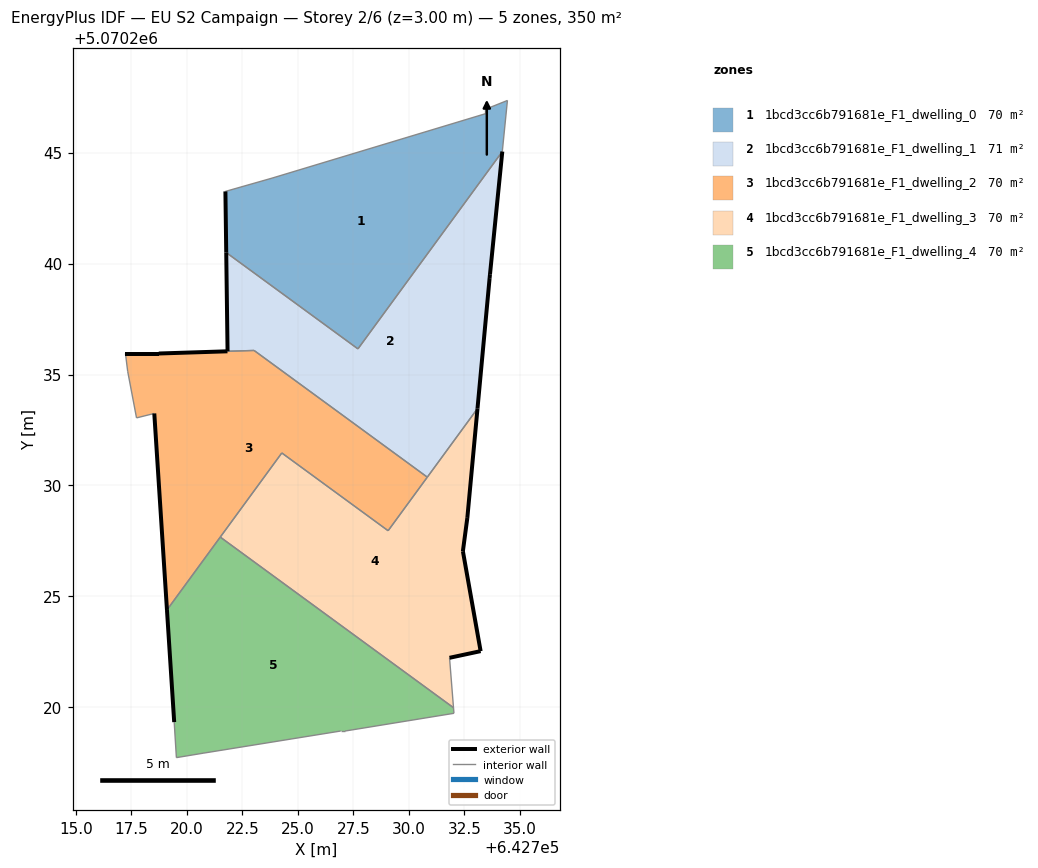
=== STOREY PLAN SPEC (per zone: floor XY polygon, exterior-wall plan segments, windows/doors) ===
zone 1: 1bcd3cc6b791681e_F1_dwelling_0  (70.1 m²)
  floor: (642727.71, 5070236.16) (642734.21, 5070245.05) (642734.44, 5070247.35) (642733.44, 5070246.95) (642733.44, 5070246.75) (642723.83, 5070243.85) (642721.73, 5070243.25) (642721.77, 5070240.50)
  exterior wall: (642721.77, 5070240.50) – (642721.73, 5070243.25)  [2.8 m]
  interior walls: 7
zone 2: 1bcd3cc6b791681e_F1_dwelling_1  (70.6 m²)
  floor: (642733.09, 5070233.47) (642733.64, 5070239.35) (642733.66, 5070239.52) (642734.21, 5070245.05) (642727.71, 5070236.16) (642721.77, 5070240.50) (642721.83, 5070236.05) (642723.03, 5070236.08) (642730.83, 5070230.37)
  exterior wall: (642734.21, 5070245.05) – (642733.66, 5070239.52)  [5.6 m]
  exterior wall: (642733.66, 5070239.52) – (642733.64, 5070239.35)  [0.2 m]
  exterior wall: (642733.64, 5070239.35) – (642733.09, 5070233.47)  [5.9 m]
  exterior wall: (642721.83, 5070236.05) – (642721.77, 5070240.50)  [4.5 m]
  interior walls: 5
zone 3: 1bcd3cc6b791681e_F1_dwelling_2  (69.5 m²)
  floor: (642729.07, 5070227.96) (642730.83, 5070230.37) (642723.03, 5070236.08) (642721.83, 5070236.05) (642718.73, 5070235.95) (642717.23, 5070235.95) (642717.33, 5070235.15) (642717.73, 5070233.04) (642718.53, 5070233.25) (642719.10, 5070224.39) (642724.28, 5070231.46)
  exterior wall: (642717.23, 5070235.95) – (642718.73, 5070235.95)  [1.5 m]
  exterior wall: (642718.73, 5070235.95) – (642721.82, 5070236.05)  [3.1 m]
  exterior wall: (642719.10, 5070224.39) – (642718.53, 5070233.25)  [8.9 m]
  interior walls: 9
zone 4: 1bcd3cc6b791681e_F1_dwelling_3  (70.1 m²)
  floor: (642732.01, 5070219.98) (642731.83, 5070222.23) (642733.23, 5070222.53) (642732.44, 5070227.04) (642732.64, 5070228.54) (642733.09, 5070233.47) (642729.07, 5070227.96) (642724.28, 5070231.46) (642721.50, 5070227.67)
  exterior wall: (642733.09, 5070233.47) – (642732.64, 5070228.54)  [4.9 m]
  exterior wall: (642732.64, 5070228.54) – (642732.44, 5070227.04)  [1.5 m]
  exterior wall: (642732.44, 5070227.04) – (642733.23, 5070222.53)  [4.6 m]
  exterior wall: (642733.23, 5070222.53) – (642731.83, 5070222.23)  [1.4 m]
  interior walls: 6
zone 5: 1bcd3cc6b791681e_F1_dwelling_4  (70.1 m²)
  floor: (642732.03, 5070219.73) (642732.01, 5070219.98) (642721.50, 5070227.67) (642719.10, 5070224.39) (642719.43, 5070219.33) (642719.52, 5070217.73) (642720.72, 5070217.93) (642726.93, 5070218.93) (642727.13, 5070218.93)
  exterior wall: (642719.43, 5070219.33) – (642719.10, 5070224.39)  [5.1 m]
  interior walls: 8

=== DERIVED (storey summary) ===
Building: EU S2 Campaign
Storey: 2 of 6  (floor level z = 3.00 m)
Storey gross floor area: 350.4 m²
Zones on this storey: 5
  - 1bcd3cc6b791681e_F1_dwelling_0: floor 70.1 m²; exterior wall 2.8 m (8.3 m²); WWR 0.0%
  - 1bcd3cc6b791681e_F1_dwelling_1: floor 70.6 m²; exterior wall 16.1 m (48.3 m²); WWR 0.0%
  - 1bcd3cc6b791681e_F1_dwelling_2: floor 69.5 m²; exterior wall 13.5 m (40.4 m²); WWR 0.0%
  - 1bcd3cc6b791681e_F1_dwelling_3: floor 70.1 m²; exterior wall 12.5 m (37.4 m²); WWR 0.0%
  - 1bcd3cc6b791681e_F1_dwelling_4: floor 70.1 m²; exterior wall 5.1 m (15.2 m²); WWR 0.0%
Zone adjacency (shared interzone walls):
  - 1bcd3cc6b791681e_F1_dwelling_0 ↔ 1bcd3cc6b791681e_F1_dwelling_1
  - 1bcd3cc6b791681e_F1_dwelling_1 ↔ 1bcd3cc6b791681e_F1_dwelling_2
  - 1bcd3cc6b791681e_F1_dwelling_1 ↔ 1bcd3cc6b791681e_F1_dwelling_3
  - 1bcd3cc6b791681e_F1_dwelling_2 ↔ 1bcd3cc6b791681e_F1_dwelling_3
  - 1bcd3cc6b791681e_F1_dwelling_2 ↔ 1bcd3cc6b791681e_F1_dwelling_4
  - 1bcd3cc6b791681e_F1_dwelling_3 ↔ 1bcd3cc6b791681e_F1_dwelling_4